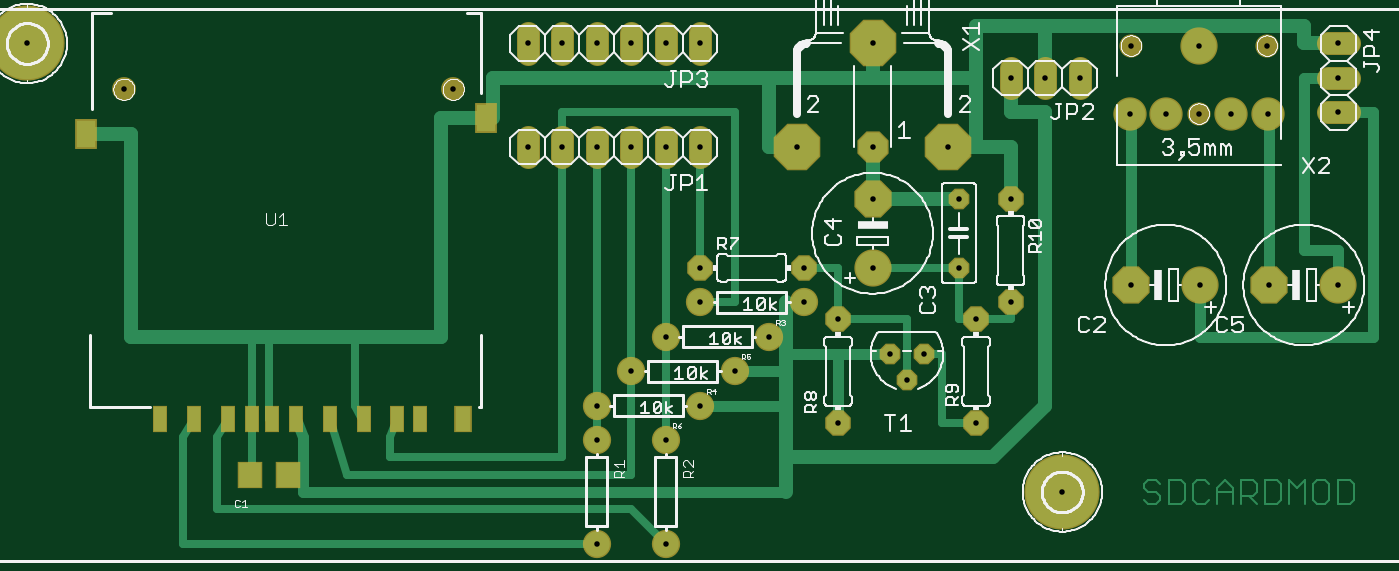
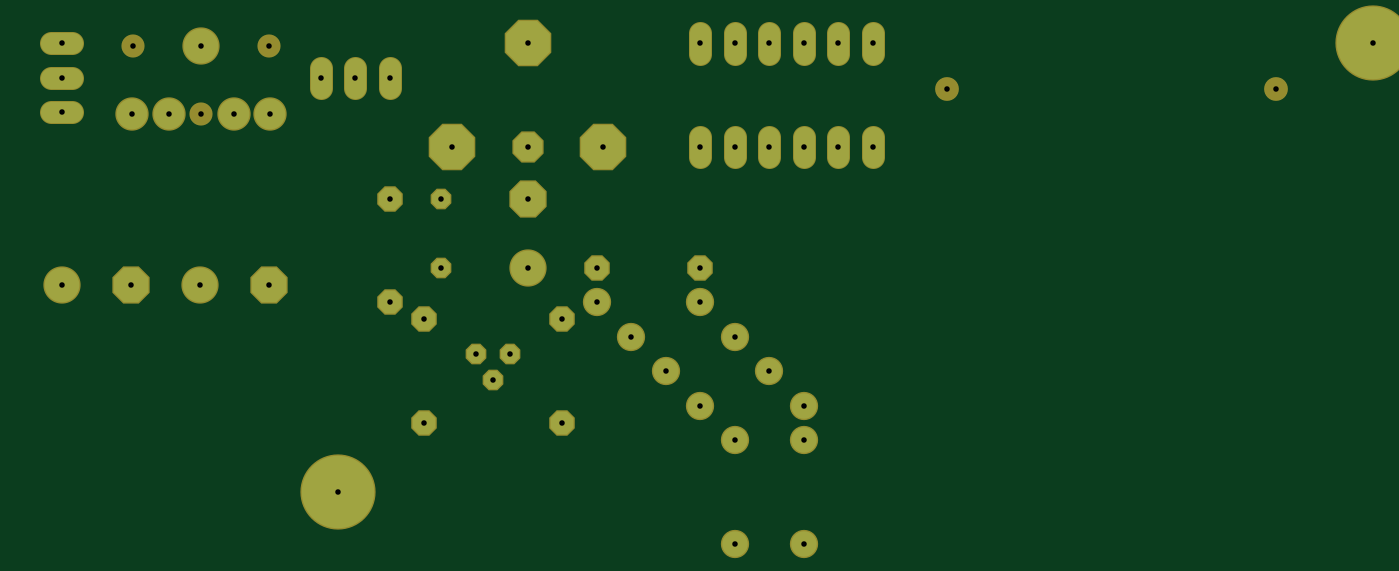
Circuit board: 7 layer files. Board 99.1 x 38.1 mm.
- top_copper: wxeda-sd-mod.cmp (6704 bytes)
- drill: wxeda-sd-mod.drd (969 bytes)
- drill: wxeda-sd-mod.drl (104 bytes)
- top_silk: wxeda-sd-mod.plc (48067 bytes)
- bottom_copper: wxeda-sd-mod.sol (1807 bytes)
- top_mask: wxeda-sd-mod.stc (2347 bytes)
- bottom_mask: wxeda-sd-mod.sts (1946 bytes)

=== top_copper: wxeda-sd-mod.cmp (6704 bytes, source omitted) ===
=== drill: wxeda-sd-mod.drd ===
%
M48
M72
T01C0.0160
T02C0.0160
T03C0.0160
T04C0.0160
T05C0.0160
T06C0.0160
T07C0.0160
T08C0.0160
%
T01
X24760Y13000
X27760Y13000
X28760Y11500
X30260Y10500
X31260Y10500
X30760Y9750
X32760Y8500
X28760Y8500
X32760Y11500
X33760Y12000
X32260Y13000
X32260Y15000
X33760Y15000
T02
X21760Y5000
X23760Y5000
X23760Y8000
X24760Y9000
X25760Y10000
X26760Y11000
X27760Y12000
X24760Y12000
X23760Y11000
X22760Y10000
X21760Y9000
X21760Y8000
T03
X29760Y13000
X29760Y15000
X24760Y16500
X23760Y16500
X22760Y16500
X21760Y16500
X20760Y16500
X19760Y16500
X19760Y19500
X20760Y19500
X21760Y19500
X22760Y19500
X23760Y19500
X24760Y19500
X33760Y18500
X34760Y18500
X35760Y18500
X43260Y18500
X43260Y17500
X43260Y19500
X43260Y12500
X41260Y12500
X39260Y12500
X37260Y12500
T04
X29760Y16500
T05
X37212Y17469
X38275Y17469
X39220Y17469
X40165Y17469
X41228Y17469
X41189Y19437
X39220Y19437
X37252Y19437
T06
X17610Y18173
X8059Y18173
T07
X27560Y16500
X31960Y16500
X29760Y19500
T08
X35260Y6500
X5260Y19500
M30

=== drill: wxeda-sd-mod.drl (104 bytes, source withheld) ===
=== top_silk: wxeda-sd-mod.plc (48067 bytes, source omitted) ===
=== bottom_copper: wxeda-sd-mod.sol ===
G75*
%MOIN*%
%OFA0B0*%
%FSLAX24Y24*%
%IPPOS*%
%LPD*%
%AMOC8*
5,1,8,0,0,1.08239X$1,22.5*
%
%ADD10C,0.0600*%
%ADD11C,0.2100*%
%ADD12C,0.0740*%
%ADD13C,0.1000*%
%ADD14OC8,0.1000*%
%ADD15OC8,0.0520*%
%ADD16OC8,0.0660*%
%ADD17OC8,0.0825*%
%ADD18OC8,0.1270*%
%ADD19C,0.0886*%
D10*
X019760Y016200D02*
X019760Y016800D01*
X020760Y016800D02*
X020760Y016200D01*
X021760Y016200D02*
X021760Y016800D01*
X022760Y016800D02*
X022760Y016200D01*
X023760Y016200D02*
X023760Y016800D01*
X024760Y016800D02*
X024760Y016200D01*
X024760Y019200D02*
X024760Y019800D01*
X023760Y019800D02*
X023760Y019200D01*
X022760Y019200D02*
X022760Y019800D01*
X021760Y019800D02*
X021760Y019200D01*
X020760Y019200D02*
X020760Y019800D01*
X019760Y019800D02*
X019760Y019200D01*
X033760Y018800D02*
X033760Y018200D01*
X034760Y018200D02*
X034760Y018800D01*
X035760Y018800D02*
X035760Y018200D01*
X042960Y018500D02*
X043560Y018500D01*
X043560Y017500D02*
X042960Y017500D01*
X042960Y019500D02*
X043560Y019500D01*
D11*
X035260Y006500D03*
X005260Y019500D03*
D12*
X021760Y005000D03*
X023760Y005000D03*
X023760Y008000D03*
X024760Y009000D03*
X025760Y010000D03*
X026760Y011000D03*
X027760Y012000D03*
X024760Y012000D03*
X023760Y011000D03*
X022760Y010000D03*
X021760Y009000D03*
X021760Y008000D03*
D13*
X029760Y013000D03*
X039260Y012500D03*
X043260Y012500D03*
X039220Y019437D03*
D14*
X029760Y015000D03*
X037260Y012500D03*
X041260Y012500D03*
D15*
X032260Y013000D03*
X032260Y015000D03*
X031260Y010500D03*
X030260Y010500D03*
X030760Y009750D03*
D16*
X032760Y008500D03*
X028760Y008500D03*
X028760Y011500D03*
X027760Y013000D03*
X024760Y013000D03*
X032760Y011500D03*
X033760Y012000D03*
X033760Y015000D03*
D17*
X029760Y016500D03*
D18*
X031960Y016500D03*
X027560Y016500D03*
X029760Y019500D03*
D19*
X037212Y017469D03*
X038275Y017469D03*
X040165Y017469D03*
X041228Y017469D03*
M02*

=== top_mask: wxeda-sd-mod.stc ===
G75*
%MOIN*%
%OFA0B0*%
%FSLAX24Y24*%
%IPPOS*%
%LPD*%
%AMOC8*
5,1,8,0,0,1.08239X$1,22.5*
%
%ADD10C,0.0680*%
%ADD11R,0.0434X0.0789*%
%ADD12R,0.0631X0.0867*%
%ADD13R,0.0513X0.0789*%
%ADD14C,0.0690*%
%ADD15C,0.2180*%
%ADD16C,0.0820*%
%ADD17R,0.0710X0.0789*%
%ADD18C,0.1080*%
%ADD19OC8,0.1080*%
%ADD20OC8,0.0600*%
%ADD21OC8,0.0740*%
%ADD22OC8,0.0905*%
%ADD23OC8,0.1350*%
%ADD24C,0.0966*%
%ADD25C,0.0671*%
D10*
X019760Y016200D02*
X019760Y016800D01*
X020760Y016800D02*
X020760Y016200D01*
X021760Y016200D02*
X021760Y016800D01*
X022760Y016800D02*
X022760Y016200D01*
X023760Y016200D02*
X023760Y016800D01*
X024760Y016800D02*
X024760Y016200D01*
X024760Y019200D02*
X024760Y019800D01*
X023760Y019800D02*
X023760Y019200D01*
X022760Y019200D02*
X022760Y019800D01*
X021760Y019800D02*
X021760Y019200D01*
X020760Y019200D02*
X020760Y019800D01*
X019760Y019800D02*
X019760Y019200D01*
X033760Y018800D02*
X033760Y018200D01*
X034760Y018200D02*
X034760Y018800D01*
X035760Y018800D02*
X035760Y018200D01*
X042960Y018500D02*
X043560Y018500D01*
X043560Y017500D02*
X042960Y017500D01*
X042960Y019500D02*
X043560Y019500D01*
D11*
X016637Y008606D03*
X015968Y008606D03*
X015015Y008606D03*
X014031Y008606D03*
X013047Y008606D03*
X012358Y008606D03*
X011767Y008606D03*
X011078Y008606D03*
X010094Y008606D03*
X009110Y008606D03*
D12*
X006952Y016874D03*
X018567Y017327D03*
D13*
X017878Y008606D03*
D14*
X017610Y018173D03*
X008059Y018173D03*
D15*
X005260Y019500D03*
X035260Y006500D03*
D16*
X026760Y011000D03*
X027760Y012000D03*
X024760Y012000D03*
X023760Y011000D03*
X022760Y010000D03*
X021760Y009000D03*
X021760Y008000D03*
X023760Y008000D03*
X024760Y009000D03*
X025760Y010000D03*
X023760Y005000D03*
X021760Y005000D03*
D17*
X011708Y007000D03*
X012811Y007000D03*
D18*
X029760Y013000D03*
X039260Y012500D03*
X043260Y012500D03*
X039220Y019437D03*
D19*
X029760Y015000D03*
X037260Y012500D03*
X041260Y012500D03*
D20*
X032260Y013000D03*
X032260Y015000D03*
X031260Y010500D03*
X030260Y010500D03*
X030760Y009750D03*
D21*
X032760Y008500D03*
X028760Y008500D03*
X028760Y011500D03*
X027760Y013000D03*
X024760Y013000D03*
X032760Y011500D03*
X033760Y012000D03*
X033760Y015000D03*
D22*
X029760Y016500D03*
D23*
X031960Y016500D03*
X027560Y016500D03*
X029760Y019500D03*
D24*
X037212Y017469D03*
X038275Y017469D03*
X040165Y017469D03*
X041228Y017469D03*
D25*
X039220Y017469D03*
X037252Y019437D03*
X041189Y019437D03*
M02*

=== bottom_mask: wxeda-sd-mod.sts ===
G75*
%MOIN*%
%OFA0B0*%
%FSLAX24Y24*%
%IPPOS*%
%LPD*%
%AMOC8*
5,1,8,0,0,1.08239X$1,22.5*
%
%ADD10C,0.0680*%
%ADD11C,0.0690*%
%ADD12C,0.2180*%
%ADD13C,0.0820*%
%ADD14C,0.1080*%
%ADD15OC8,0.1080*%
%ADD16OC8,0.0600*%
%ADD17OC8,0.0740*%
%ADD18OC8,0.0905*%
%ADD19OC8,0.1350*%
%ADD20C,0.0966*%
%ADD21C,0.0671*%
D10*
X019760Y016200D02*
X019760Y016800D01*
X020760Y016800D02*
X020760Y016200D01*
X021760Y016200D02*
X021760Y016800D01*
X022760Y016800D02*
X022760Y016200D01*
X023760Y016200D02*
X023760Y016800D01*
X024760Y016800D02*
X024760Y016200D01*
X024760Y019200D02*
X024760Y019800D01*
X023760Y019800D02*
X023760Y019200D01*
X022760Y019200D02*
X022760Y019800D01*
X021760Y019800D02*
X021760Y019200D01*
X020760Y019200D02*
X020760Y019800D01*
X019760Y019800D02*
X019760Y019200D01*
X033760Y018800D02*
X033760Y018200D01*
X034760Y018200D02*
X034760Y018800D01*
X035760Y018800D02*
X035760Y018200D01*
X042960Y018500D02*
X043560Y018500D01*
X043560Y017500D02*
X042960Y017500D01*
X042960Y019500D02*
X043560Y019500D01*
D11*
X017610Y018173D03*
X008059Y018173D03*
D12*
X005260Y019500D03*
X035260Y006500D03*
D13*
X021760Y005000D03*
X023760Y005000D03*
X023760Y008000D03*
X024760Y009000D03*
X025760Y010000D03*
X026760Y011000D03*
X027760Y012000D03*
X024760Y012000D03*
X023760Y011000D03*
X022760Y010000D03*
X021760Y009000D03*
X021760Y008000D03*
D14*
X029760Y013000D03*
X039260Y012500D03*
X043260Y012500D03*
X039220Y019437D03*
D15*
X029760Y015000D03*
X037260Y012500D03*
X041260Y012500D03*
D16*
X032260Y013000D03*
X032260Y015000D03*
X031260Y010500D03*
X030260Y010500D03*
X030760Y009750D03*
D17*
X032760Y008500D03*
X028760Y008500D03*
X028760Y011500D03*
X027760Y013000D03*
X024760Y013000D03*
X032760Y011500D03*
X033760Y012000D03*
X033760Y015000D03*
D18*
X029760Y016500D03*
D19*
X031960Y016500D03*
X027560Y016500D03*
X029760Y019500D03*
D20*
X037212Y017469D03*
X038275Y017469D03*
X040165Y017469D03*
X041228Y017469D03*
D21*
X039220Y017469D03*
X037252Y019437D03*
X041189Y019437D03*
M02*
